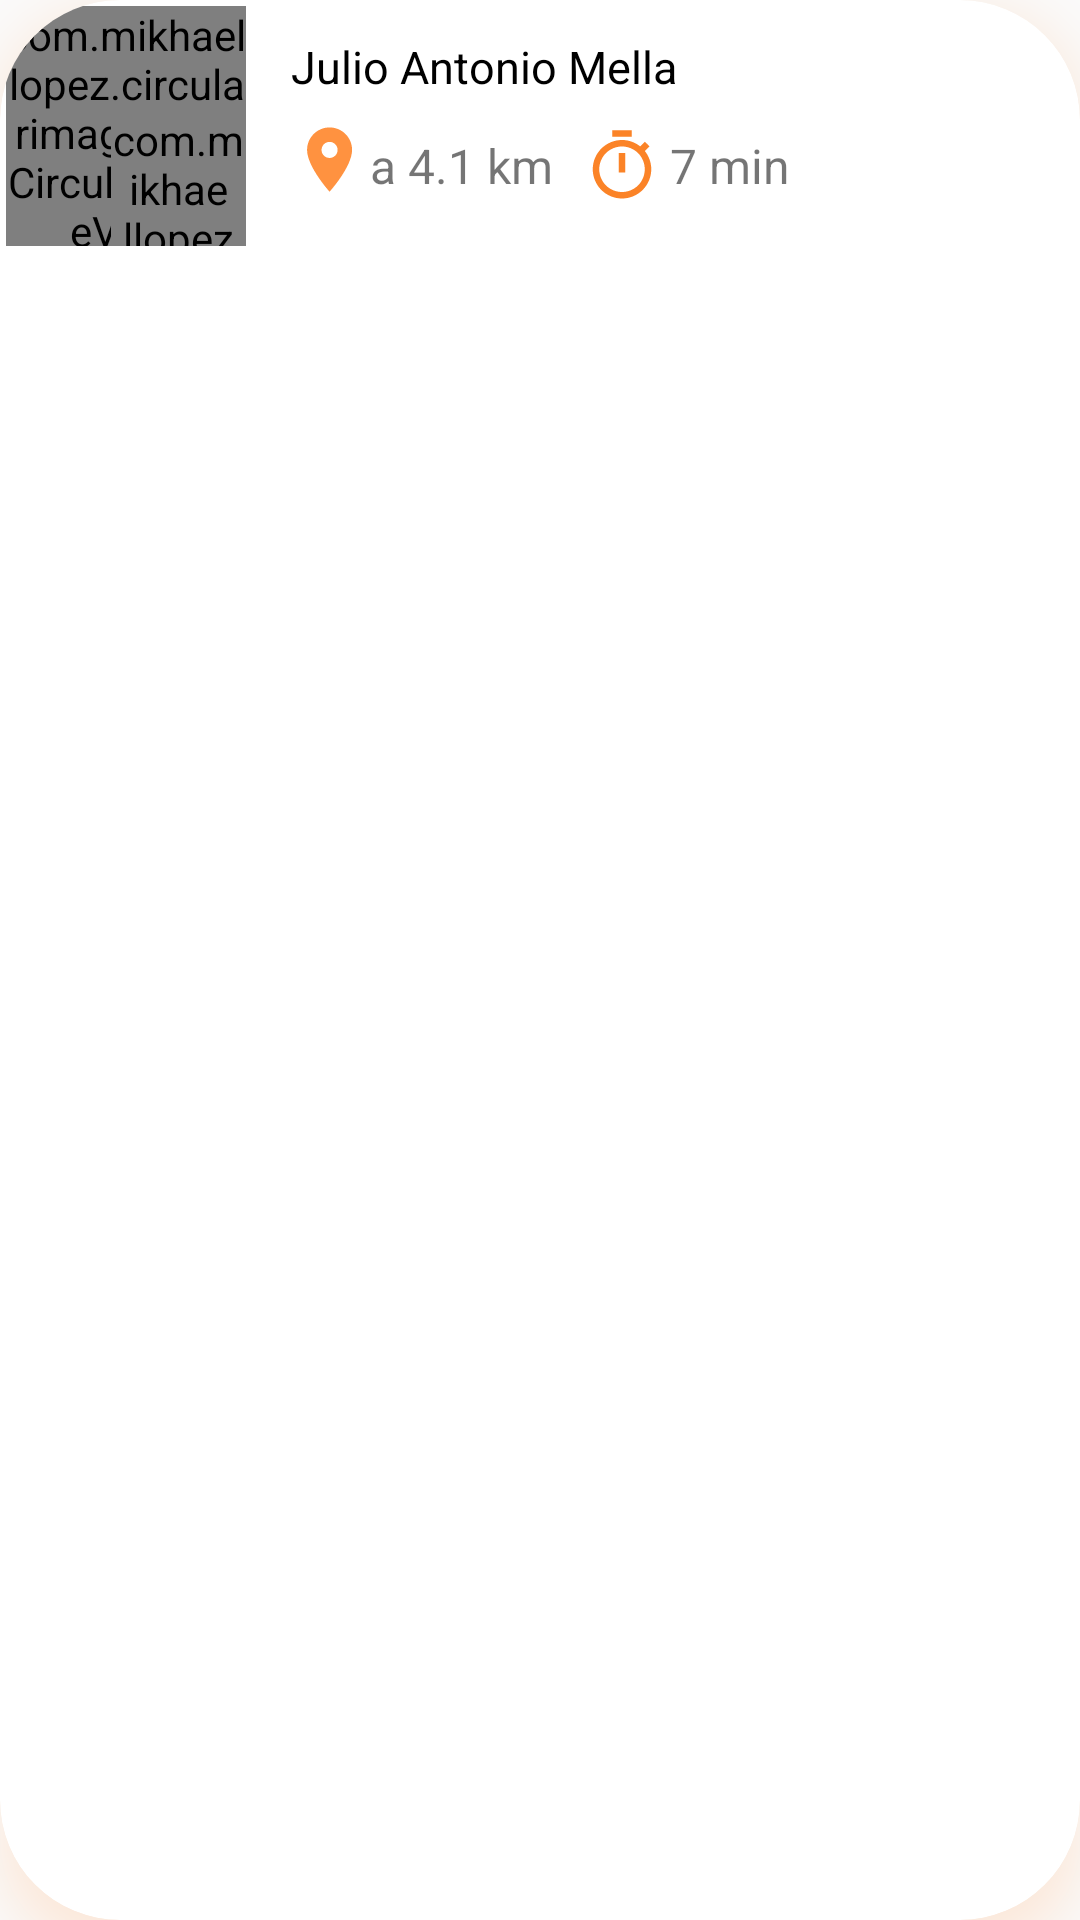

Reconstruct the res/layout file that produces this screen, plus the resources it refers to.
<!-- AndroidManifest.xml: application theme AppTheme -->
<!-- res/layout/design2.xml -->
<?xml version="1.0" encoding="utf-8"?>
<androidx.cardview.widget.CardView xmlns:android="http://schemas.android.com/apk/res/android"
    xmlns:app="http://schemas.android.com/apk/res-auto"
    android:layout_width="match_parent"
    android:layout_height="wrap_content"
    android:layout_margin="5dp"
    app:cardCornerRadius="40dp"
    app:cardElevation="10dp"
    android:outlineSpotShadowColor="@color/orange">

    <LinearLayout
        android:layout_width="match_parent"
        android:layout_height="match_parent"
        android:orientation="vertical"
        android:padding="1dp">


        <LinearLayout
            android:padding="1dp"
            android:layout_width="match_parent"
            android:layout_height="wrap_content"
            android:background="@drawable/box3"
            android:orientation="horizontal">

            <androidx.constraintlayout.widget.ConstraintLayout
                android:layout_width="wrap_content"
                android:layout_height="wrap_content">

                <com.mikhaellopez.circularimageview.CircularImageView
                    android:id="@+id/cardIm"
                    android:layout_width="80dp"
                    android:layout_height="80dp"
                    android:src="@android:drawable/sym_def_app_icon"
                    android:scaleType="centerCrop"
                    app:layout_constraintBottom_toBottomOf="parent"
                    app:layout_constraintEnd_toEndOf="parent"
                    app:layout_constraintStart_toStartOf="parent"
                    app:layout_constraintTop_toTopOf="parent"
                    />

                <com.mikhaellopez.circularimageview.CircularImageView
                    android:id="@+id/foto_vehc"
                    android:layout_width="45dp"
                    android:layout_height="45dp"
                    android:src="@android:drawable/sym_def_app_icon"
                    app:civ_border_width="1dp"
                    app:layout_constraintBottom_toBottomOf="parent"
                    app:layout_constraintEnd_toEndOf="parent"
                    app:layout_constraintHorizontal_bias="1.0"
                    app:layout_constraintStart_toStartOf="parent"
                    app:layout_constraintTop_toTopOf="parent"
                    app:layout_constraintVertical_bias="1.0" />


            </androidx.constraintlayout.widget.ConstraintLayout>

            <LinearLayout
                android:layout_width="wrap_content"
                android:layout_height="wrap_content"
                android:layout_marginLeft="10dp"
                android:layout_marginRight="5dp"
                android:padding="5dp"
                android:layout_marginTop="5dp"
                android:orientation="vertical">

                <TextView
                    android:id="@+id/cardTit"
                    android:layout_width="match_parent"
                    android:layout_height="wrap_content"
                    android:layout_marginLeft="10dp"
                    android:layout_marginTop="10dp"
                    android:text="Solicitud"
                    android:textSize="30sp"
                    android:visibility="gone" />
                <TextView
                    android:textColor="@color/black"
                    android:id="@+id/name"
                    android:layout_width="match_parent"
                    android:layout_height="wrap_content"
                    android:textSize="15dp"
                    android:text="Julio Antonio Mella"/>

                <RelativeLayout
                    android:layout_width="match_parent"
                    android:layout_height="wrap_content"
                    android:layout_marginTop="8dp">

                    <ImageView
                        android:id="@+id/im12"
                        android:layout_width="30dp"
                        android:layout_height="30dp"
                        android:layout_centerVertical="true"
                        android:src="@drawable/ic_location_on_black_24dp" />

                    <TextView
                        android:id="@+id/tetPrecio2"
                        android:layout_width="wrap_content"
                        android:layout_height="wrap_content"
                        android:layout_centerVertical="true"
                        android:layout_marginLeft="-4dp"
                        android:layout_toRightOf="@id/im12"
                        android:text="a 4.1 km"
                        android:textSize="16sp" />

                    <ImageView
                        android:id="@+id/timer2"
                        android:layout_width="26dp"
                        android:layout_height="26dp"
                        android:layout_centerVertical="true"
                        android:layout_marginLeft="10dp"
                        android:layout_toRightOf="@id/tetPrecio2"
                        android:src="@drawable/ic_timer_black_24dp" />

                    <TextView
                        android:id="@+id/min"
                        android:layout_width="wrap_content"
                        android:layout_height="wrap_content"
                        android:layout_centerVertical="true"
                        android:layout_marginLeft="3dp"
                        android:layout_toRightOf="@id/timer2"
                        android:text="7 min"
                        android:textSize="16sp" />

                </RelativeLayout>
            </LinearLayout>



        </LinearLayout>



    </LinearLayout>


</androidx.cardview.widget.CardView>
<!-- resources referenced by this layout -->
<resources>
  <color name="black">#000000</color>
  <color name="orange">#FFA15A</color>
  <!-- drawable box3 (drawable) -->
  <?xml version="1.0" encoding="utf-8"?>
  <shape xmlns:android="http://schemas.android.com/apk/res/android">
  
      <corners
          android:radius="30dp"/>
  
      <solid
          android:color="@color/transp"
          />
  </shape>
  <!-- drawable ic_location_on_black_24dp (drawable) -->
  <vector xmlns:android="http://schemas.android.com/apk/res/android"
      android:width="32dp"
      android:height="32dp"
      android:tint="#BFFF6D00"
      android:viewportWidth="28.0"
      android:viewportHeight="28.0">
      <path
          android:fillColor="#FB8327"
          android:pathData="M12,2C8.13,2 5,5.13 5,9c0,5.25 7,13 7,13s7,-7.75 7,-13c0,-3.87 -3.13,-7 -7,-7zM12,11.5c-1.38,0 -2.5,-1.12 -2.5,-2.5s1.12,-2.5 2.5,-2.5 2.5,1.12 2.5,2.5 -1.12,2.5 -2.5,2.5z" />
  </vector>
  <!-- drawable ic_timer_black_24dp (drawable) -->
  <vector android:height="24dp" android:tint="#FB8327"
      android:viewportHeight="24.0" android:viewportWidth="24.0"
      android:width="24dp" xmlns:android="http://schemas.android.com/apk/res/android">
      <path android:fillColor="#FF000000" android:pathData="M15,1L9,1v2h6L15,1zM11,14h2L13,8h-2v6zM19.03,7.39l1.42,-1.42c-0.43,-0.51 -0.9,-0.99 -1.41,-1.41l-1.42,1.42C16.07,4.74 14.12,4 12,4c-4.97,0 -9,4.03 -9,9s4.02,9 9,9 9,-4.03 9,-9c0,-2.12 -0.74,-4.07 -1.97,-5.61zM12,20c-3.87,0 -7,-3.13 -7,-7s3.13,-7 7,-7 7,3.13 7,7 -3.13,7 -7,7z"/>
  </vector>
  <style name="AppTheme" parent="Theme.MaterialComponents.Light.NoActionBar.Bridge">
          
          <item name="colorPrimary">@color/black</item>
          <item name="colorPrimaryDark">@color/orange</item>
          <item name="colorAccent">@color/orange</item>
      </style>
  <color name="transp">#00E4E3E3</color>
</resources>
